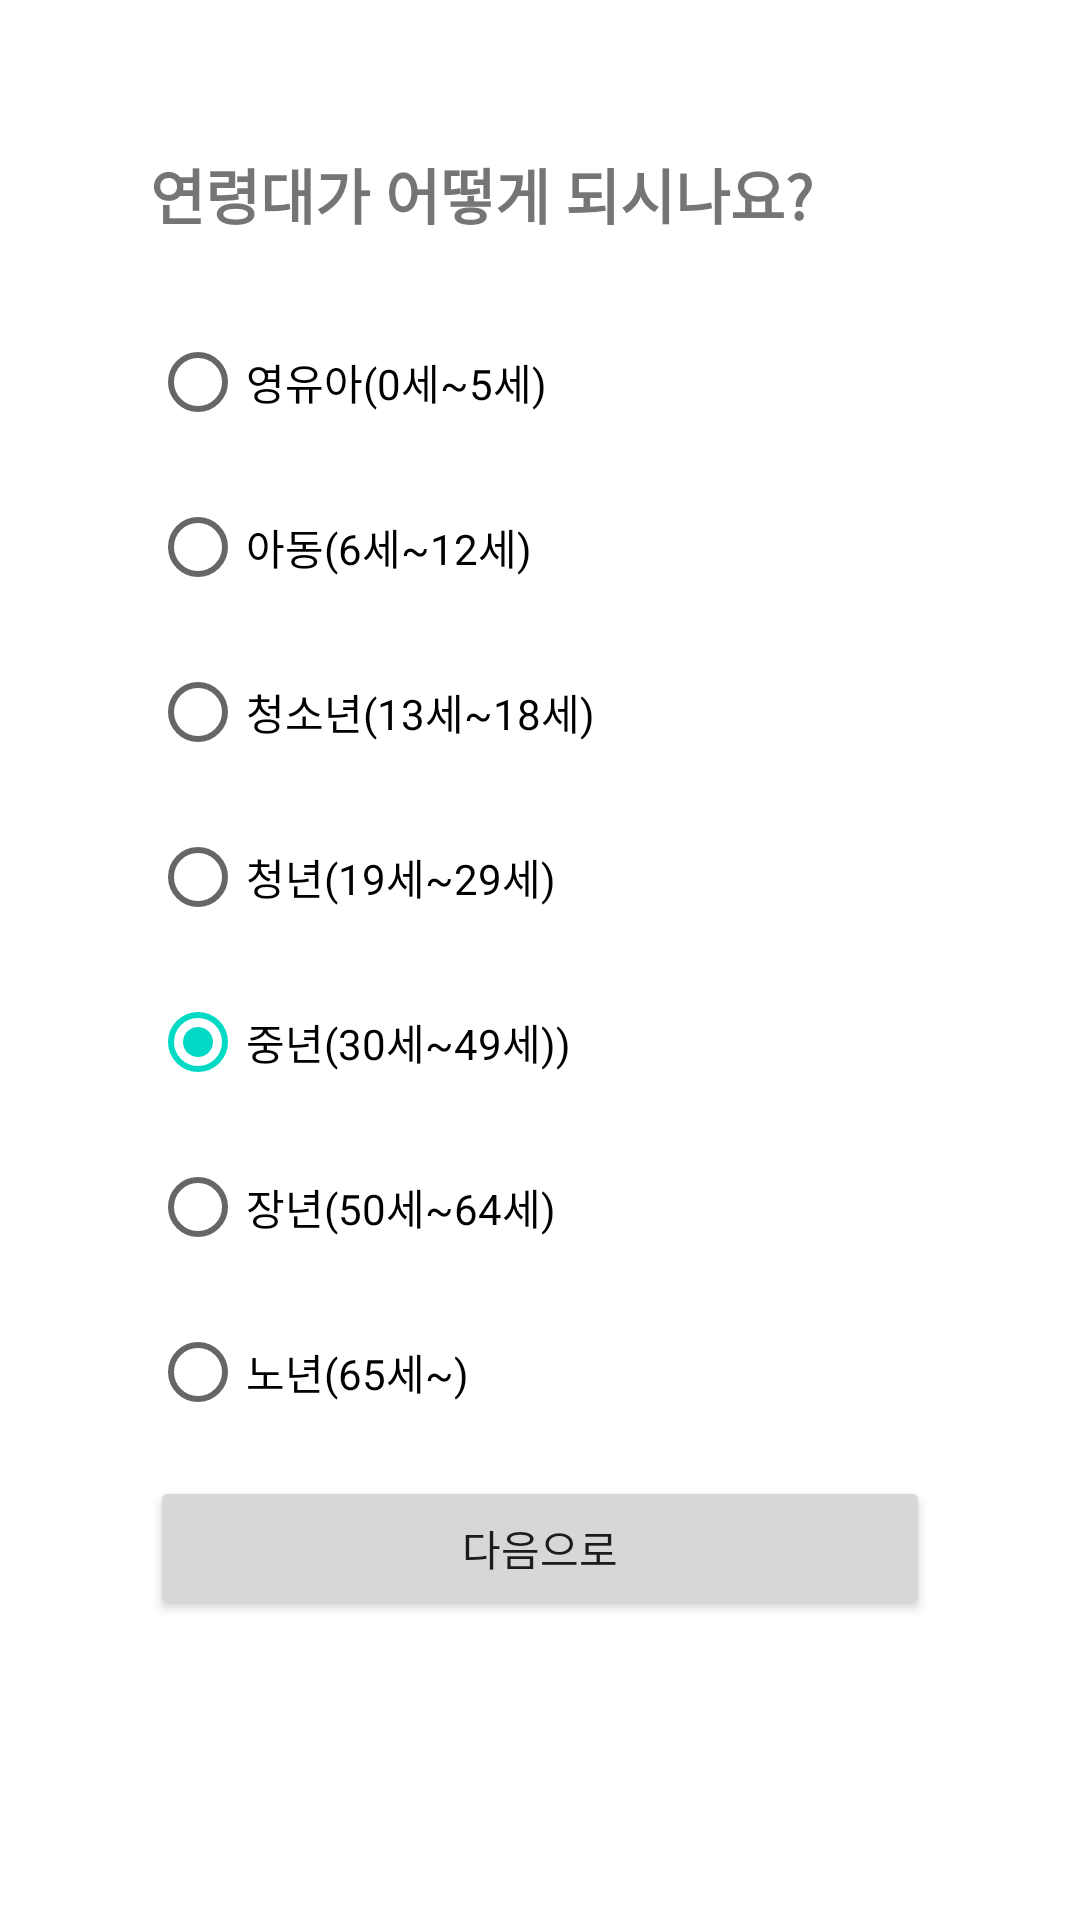

Write the Android layout XML for this screen, with the resource values it uses.
<!-- AndroidManifest.xml: application theme Theme.GovSupport -->
<!-- res/layout/fragment_list_frag_2__age.xml -->
<?xml version="1.0" encoding="utf-8"?>
<androidx.constraintlayout.widget.ConstraintLayout xmlns:android="http://schemas.android.com/apk/res/android"
    xmlns:tools="http://schemas.android.com/tools"
    android:layout_width="match_parent"
    android:layout_height="match_parent"
    xmlns:app="http://schemas.android.com/apk/res-auto"
    tools:context=".listFrags.ListFrag_2_Age"
    android:padding="50dp">

    <TextView
        android:id="@+id/tv_listFrag2"
        app:layout_constraintTop_toTopOf="parent"
        app:layout_constraintLeft_toLeftOf="parent"
        android:layout_width="wrap_content"
        android:layout_height="wrap_content"
        android:text="연령대가 어떻게 되시나요?"
        android:textSize="20sp"
        android:textStyle="bold" />
    <RadioGroup
        android:id="@+id/radioGroup_list_frag_2"
        app:layout_constraintTop_toBottomOf="@id/tv_listFrag2"
        android:layout_width="match_parent"
        android:layout_height="match_parent"
        android:orientation="vertical"
        android:layout_marginTop="50dp">
        <RadioButton
            android:id="@+id/btn_list_age1"
            android:text="영유아(0세~5세)"
            android:layout_width="200dp"
            android:layout_height="55dp"
            android:checked="true"/>
        android:checked="true"/>
        <RadioButton
            android:id="@+id/btn_list_age2"
            android:text="아동(6세~12세)"
            android:layout_width="200dp"
            android:layout_height="55dp"/>
        <RadioButton
            android:id="@+id/btn_list_age3"
            android:text="청소년(13세~18세)"
            android:layout_width="200dp"
            android:layout_height="55dp"/>
        <RadioButton
            android:id="@+id/btn_list_age4"
            android:text="청년(19세~29세)"
            android:layout_width="200dp"
            android:layout_height="55dp"/>

        <RadioButton
            android:id="@+id/btn_list_age5"
            android:text="중년(30세~49세))"
            android:layout_width="200dp"
            android:layout_height="55dp"
            android:checked="true"/>
        <RadioButton
            android:id="@+id/btn_list_age6"
            android:text="장년(50세~64세)"
            android:layout_width="200dp"
            android:layout_height="55dp"/>
        <RadioButton
            android:id="@+id/btn_list_age7"
            android:text="노년(65세~)"
            android:layout_width="200dp"
            android:layout_height="55dp"/>
    </RadioGroup>

    <androidx.appcompat.widget.AppCompatButton
        android:id="@+id/btn_next_list_frag2"
        app:layout_constraintBottom_toBottomOf="parent"
        android:text="다음으로"
        android:layout_width="match_parent"
        android:layout_height="wrap_content"
        android:elevation="10dp"
        android:layout_marginBottom="50dp"
        />

</androidx.constraintlayout.widget.ConstraintLayout>
<!-- resources referenced by this layout -->
<resources>
  <style name="Theme.GovSupport" parent="Theme.MaterialComponents.DayNight.NoActionBar">
          
          <item name="colorPrimary">@color/purple_500</item>
          <item name="colorPrimaryVariant">@color/purple_700</item>
          <item name="colorOnPrimary">@color/white</item>
          
          <item name="colorSecondary">@color/teal_200</item>
          <item name="colorSecondaryVariant">@color/teal_700</item>
          <item name="colorOnSecondary">@color/black</item>
          
          <item name="android:statusBarColor" tools:targetApi="l">?attr/colorPrimaryVariant</item>
          
      </style>
  <!-- not gathered from this repository: default colours our renderer supplied (Android Studio template values) -->
  <color name="purple_500">#FF6200EE</color>
  <color name="purple_700">#FF3700B3</color>
  <color name="teal_200">#FF03DAC5</color>
  <color name="teal_700">#FF018786</color>
  <color name="black">#FF000000</color>
  <color name="white">#FFFFFFFF</color>
</resources>
